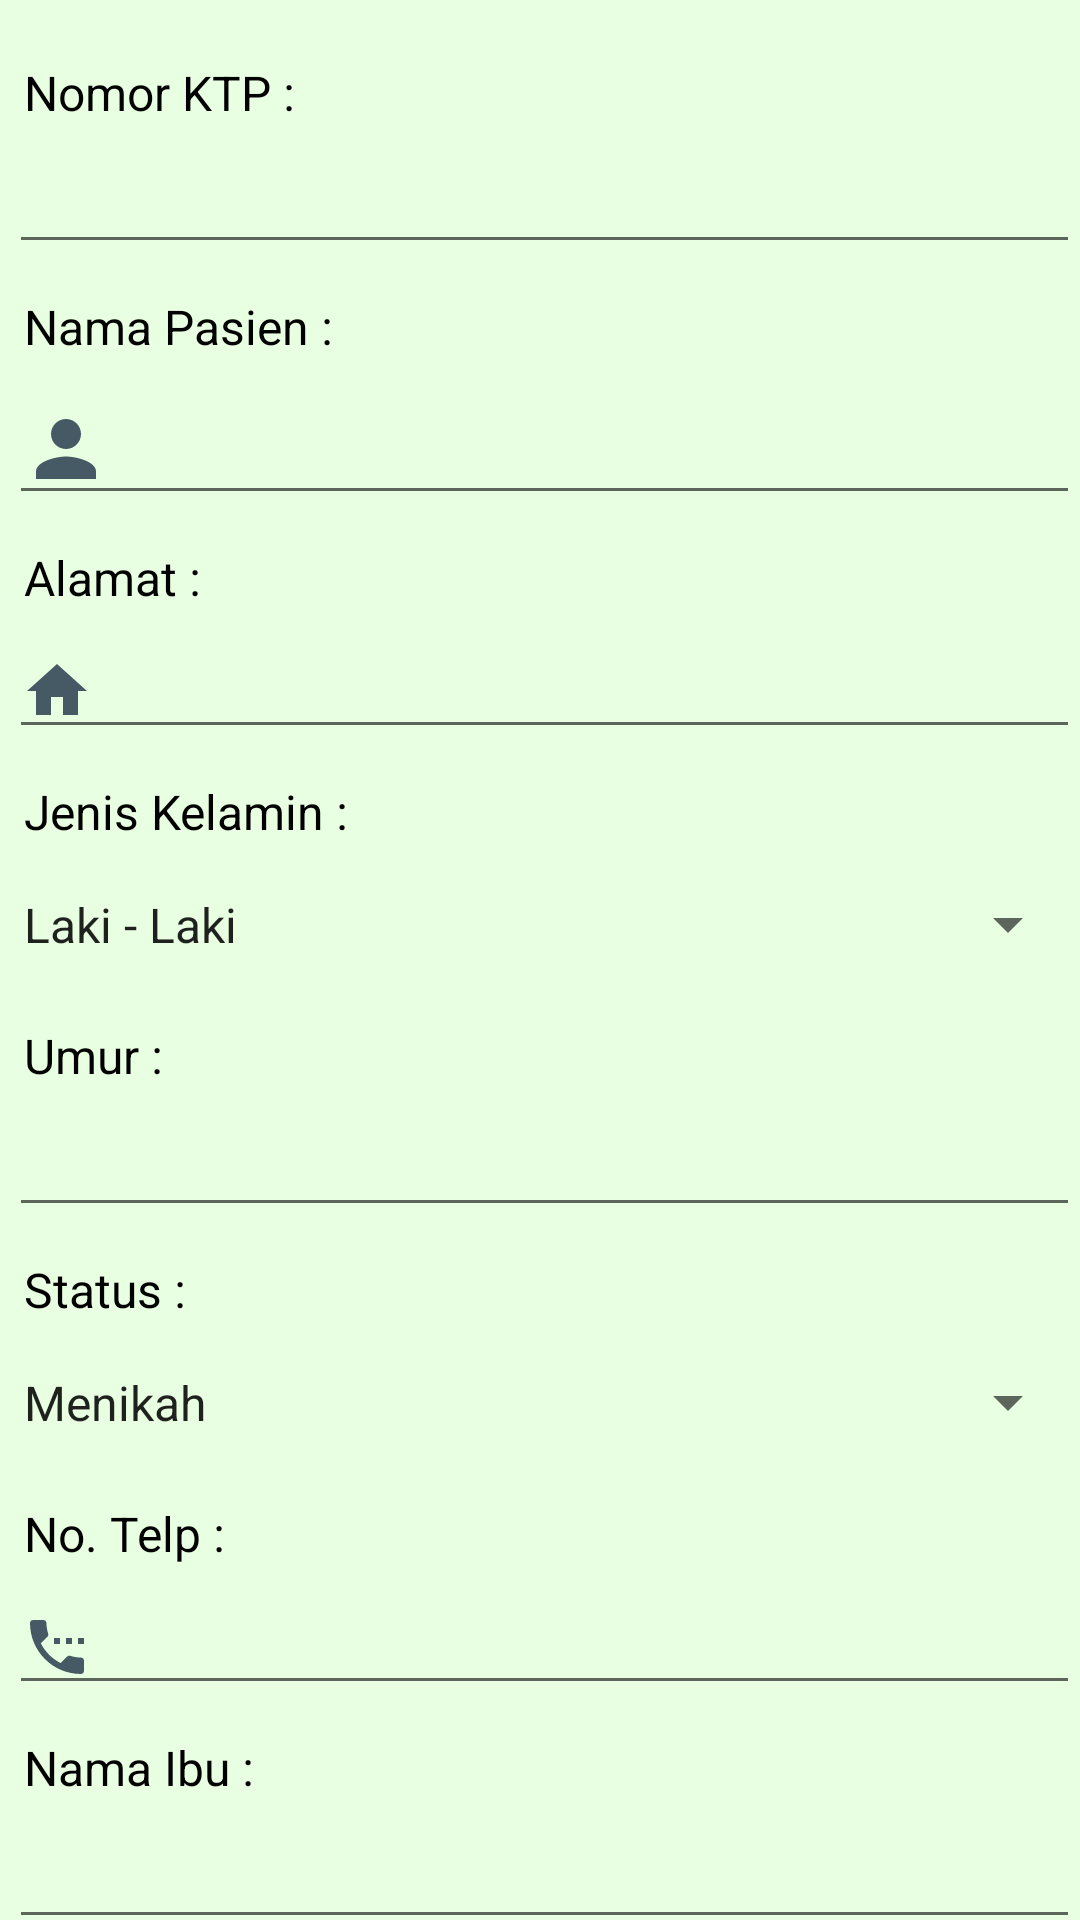

Reconstruct the res/layout file that produces this screen, plus the resources it refers to.
<!-- AndroidManifest.xml: application theme Theme.KlinikHijauPutih -->
<!-- res/layout/activity_edit_pasien.xml -->
<?xml version="1.0" encoding="utf-8"?>
<RelativeLayout xmlns:android="http://schemas.android.com/apk/res/android"
    xmlns:app="http://schemas.android.com/apk/res-auto"
    xmlns:tools="http://schemas.android.com/tools"
    android:layout_width="match_parent"
    android:layout_height="match_parent"
    android:background="#E9FFE1"
    tools:context=".EditPasienActivity">

    <ScrollView
        android:layout_width="match_parent"
        android:layout_height="match_parent"
        android:scrollbars="none">

        <RelativeLayout
            android:layout_width="match_parent"
            android:layout_height="match_parent">

            <TextView
                android:layout_marginTop="20dp"
                android:id="@+id/txt_noKtp"
                android:textColor="@android:color/black"
                android:text="Nomor KTP :"
                android:layout_marginLeft="8dp"
                android:textSize="16sp"
                android:layout_width="wrap_content"
                android:layout_height="wrap_content"/>

            <EditText
                android:id="@+id/editKtpPasien"
                android:layout_marginTop="5dp"
                android:layout_marginLeft="3dp"
                android:layout_below="@id/txt_noKtp"
                android:layout_width="match_parent"
                android:layout_height="wrap_content"/>

            <TextView
                android:layout_marginTop="10dp"
                android:id="@+id/txt_namaPasien"
                android:textColor="@android:color/black"
                android:layout_below="@id/editKtpPasien"
                android:text="Nama Pasien :"
                android:layout_marginLeft="8dp"
                android:textSize="16sp"
                android:layout_width="wrap_content"
                android:layout_height="wrap_content"/>

            <EditText
                android:id="@+id/editNamaPasien"
                android:layout_marginTop="5dp"
                android:layout_marginLeft="3dp"
                android:layout_below="@id/txt_namaPasien"
                android:layout_width="match_parent"
                android:layout_height="wrap_content"
                android:drawableLeft="@drawable/ic_account"
                android:drawablePadding="8dp"/>

            <TextView
                android:layout_marginTop="10dp"
                android:id="@+id/txt_alamatPasien"
                android:textColor="@android:color/black"
                android:layout_below="@id/editNamaPasien"
                android:text="Alamat :"
                android:layout_marginLeft="8dp"
                android:textSize="16sp"
                android:layout_width="wrap_content"
                android:layout_height="wrap_content"/>

            <EditText
                android:id="@+id/edtAlamatPasien"
                android:layout_marginTop="5dp"
                android:layout_marginLeft="3dp"
                android:layout_below="@id/txt_alamatPasien"
                android:layout_width="match_parent"
                android:layout_height="wrap_content"
                android:drawableLeft="@drawable/ic_home"
                android:drawablePadding="10dp"
                android:maxLines="2"/>

            <TextView
                android:id="@+id/txt_jenkel"
                android:layout_width="wrap_content"
                android:layout_height="wrap_content"
                android:layout_below="@id/edtAlamatPasien"
                android:layout_marginLeft="8dp"
                android:layout_marginTop="10dp"
                android:text="Jenis Kelamin :"
                android:textColor="@android:color/black"
                android:textSize="16sp" />

            <Spinner
                android:id="@+id/edtSpinnerJenkel"
                android:layout_width="match_parent"
                android:layout_height="wrap_content"
                android:layout_below="@id/txt_jenkel"
                android:layout_marginTop="4dp"
                android:entries="@array/kelamin"
                android:paddingTop="12dp"
                android:paddingBottom="12dp" />

            <TextView
                android:layout_marginTop="10dp"
                android:id="@+id/txt_umur"
                android:textColor="@android:color/black"
                android:layout_below="@id/edtSpinnerJenkel"
                android:text="Umur :"
                android:layout_marginLeft="8dp"
                android:textSize="16sp"
                android:layout_width="wrap_content"
                android:layout_height="wrap_content"/>

            <EditText
                android:id="@+id/edtUmur"
                android:layout_marginTop="5dp"
                android:layout_marginLeft="3dp"
                android:layout_below="@id/txt_umur"
                android:layout_width="match_parent"
                android:layout_height="wrap_content"/>

            <TextView
                android:id="@+id/txt_status"
                android:layout_width="wrap_content"
                android:layout_height="wrap_content"
                android:layout_below="@id/edtUmur"
                android:layout_marginLeft="8dp"
                android:layout_marginTop="10dp"
                android:text="Status :"
                android:textColor="@android:color/black"
                android:textSize="16sp" />

            <Spinner
                android:id="@+id/edtSpinnerStatus"
                android:layout_width="match_parent"
                android:layout_height="wrap_content"
                android:layout_below="@id/txt_status"
                android:layout_marginTop="4dp"
                android:entries="@array/status_kawin"
                android:paddingTop="12dp"
                android:paddingBottom="12dp" />

            <TextView
                android:layout_marginTop="10dp"
                android:id="@+id/txt_telpPasien"
                android:textColor="@android:color/black"
                android:layout_below="@id/edtSpinnerStatus"
                android:text="No. Telp :"
                android:layout_marginLeft="8dp"
                android:textSize="16sp"
                android:layout_width="wrap_content"
                android:layout_height="wrap_content"/>

            <EditText
                android:id="@+id/edtTelpPasien"
                android:layout_marginTop="5dp"
                android:layout_marginLeft="3dp"
                android:layout_below="@id/txt_telpPasien"
                android:layout_width="match_parent"
                android:layout_height="wrap_content"
                android:drawableLeft="@drawable/ic_phone"
                android:drawablePadding="8dp"/>

            <TextView
                android:layout_marginTop="10dp"
                android:id="@+id/txt_namaIbu"
                android:textColor="@android:color/black"
                android:layout_below="@id/edtTelpPasien"
                android:text="Nama Ibu :"
                android:layout_marginLeft="8dp"
                android:textSize="16sp"
                android:layout_width="wrap_content"
                android:layout_height="wrap_content"/>

            <EditText
                android:id="@+id/edtIbuPasien"
                android:layout_marginTop="5dp"
                android:layout_marginLeft="3dp"
                android:layout_below="@id/txt_namaIbu"
                android:layout_width="match_parent"
                android:layout_height="wrap_content"
                android:drawableLeft="@drawable/ic_family"
                android:drawablePadding="8dp"/>

            <TextView
                android:layout_marginTop="10dp"
                android:id="@+id/txt_namaPasangan"
                android:textColor="@android:color/black"
                android:layout_below="@id/edtIbuPasien"
                android:text="Nama Pasangan :"
                android:layout_marginLeft="8dp"
                android:textSize="16sp"
                android:layout_width="wrap_content"
                android:layout_height="wrap_content"/>

            <EditText
                android:id="@+id/edtPasanganPasien"
                android:layout_marginTop="5dp"
                android:layout_marginLeft="3dp"
                android:layout_below="@id/txt_namaPasangan"
                android:layout_width="match_parent"
                android:layout_height="wrap_content"
                android:drawableLeft="@drawable/ic_family"
                android:drawablePadding="8dp"/>

            <RelativeLayout
                android:id="@+id/relayBtn"
                android:gravity="center"
                android:layout_marginBottom="8dp"
                android:layout_below="@id/edtPasanganPasien"
                android:layout_width="match_parent"
                android:layout_height="wrap_content">

                <Button
                    android:clickable="true"
                    android:id="@+id/editDataPasien"
                    android:layout_width="175dp"
                    android:layout_height="wrap_content"
                    android:layout_gravity="center"
                    android:background="@drawable/btn_shape_green"
                    android:paddingLeft="16dp"
                    android:paddingRight="16dp"
                    android:layout_marginTop="20dp"
                    android:text="Apply"
                    android:textAllCaps="false"
                    android:textSize="17sp"
                    android:textStyle="bold"
                    android:textColor="@android:color/white"/>

            </RelativeLayout>

        </RelativeLayout>

    </ScrollView>

</RelativeLayout>
<!-- resources referenced by this layout -->
<resources>
  <string-array name="kelamin">
          <item>Laki - Laki</item>
          <item>Perempuan</item>
      </string-array>
  <string-array name="status_kawin">
          <item>Menikah</item>
          <item>Belum Menikah</item>
      </string-array>
  <!-- drawable btn_shape_green (drawable) -->
  <?xml version="1.0" encoding="utf-8"?>
  <selector xmlns:android="http://schemas.android.com/apk/res/android">
      <item android:state_pressed="true">
          <shape android:shape="rectangle">
              <corners android:radius="8dp"/>
              <solid android:color="@color/color_main"/>
          </shape>
      </item>
  
      <item android:state_focused="true">
          <shape android:shape="rectangle">
              <corners android:radius="8dp"/>
              <solid android:color="@color/color_main"/>
          </shape>
      </item>
  
      <item>
          <shape android:shape="rectangle">
              <corners android:radius="8dp"/>
              <solid android:color="@color/color_main"/>
          </shape>
      </item>
  </selector>
  <!-- drawable ic_account (drawable) -->
  <vector xmlns:android="http://schemas.android.com/apk/res/android"
      android:width="30dp"
      android:height="30dp"
      android:viewportWidth="24"
      android:viewportHeight="24"
      android:tint="#455A64">
    <path
        android:fillColor="@android:color/white"
        android:pathData="M12,12c2.21,0 4,-1.79 4,-4s-1.79,-4 -4,-4 -4,1.79 -4,4 1.79,4 4,4zM12,14c-2.67,0 -8,1.34 -8,4v2h16v-2c0,-2.66 -5.33,-4 -8,-4z"/>
  </vector>
  <!-- drawable ic_home (drawable) -->
  <vector xmlns:android="http://schemas.android.com/apk/res/android"
      android:width="24dp"
      android:height="24dp"
      android:viewportWidth="24"
      android:viewportHeight="24"
      android:tint="#455A64">
    <path
        android:fillColor="@android:color/white"
        android:pathData="M10,20v-6h4v6h5v-8h3L12,3 2,12h3v8z"/>
  </vector>
  <!-- drawable ic_phone (drawable) -->
  <vector xmlns:android="http://schemas.android.com/apk/res/android"
      android:width="24dp"
      android:height="24dp"
      android:viewportWidth="24"
      android:viewportHeight="24"
      android:tint="#455A64">
    <path
        android:fillColor="@android:color/white"
        android:pathData="M13,9h-2v2h2L13,9zM17,9h-2v2h2L17,9zM20,15.5c-1.25,0 -2.45,-0.2 -3.57,-0.57 -0.35,-0.11 -0.74,-0.03 -1.02,0.24l-2.2,2.2c-2.83,-1.44 -5.15,-3.75 -6.59,-6.58l2.2,-2.21c0.28,-0.27 0.36,-0.66 0.25,-1.01C8.7,6.45 8.5,5.25 8.5,4c0,-0.55 -0.45,-1 -1,-1L4,3c-0.55,0 -1,0.45 -1,1 0,9.39 7.61,17 17,17 0.55,0 1,-0.45 1,-1v-3.5c0,-0.55 -0.45,-1 -1,-1zM19,9v2h2L21,9h-2z"/>
  </vector>
  <style name="Theme.KlinikHijauPutih" parent="Theme.AppCompat.Light.DarkActionBar">
          
          <item name="colorPrimary">@color/color_main</item>
          <item name="colorPrimaryVariant">@color/black</item>
          <item name="colorOnPrimary">@color/white</item>
          
          <item name="colorSecondary">@color/teal_200</item>
          <item name="colorSecondaryVariant">@color/teal_700</item>
          <item name="colorOnSecondary">@color/black</item>
          
          <item name="android:statusBarColor" tools:targetApi="l">?attr/colorPrimaryVariant</item>
          
      </style>
  <color name="color_main">#28df99</color>
  <color name="black">#FF000000</color>
  <color name="white">#FFFFFFFF</color>
  <color name="teal_200">#FF03DAC5</color>
  <color name="teal_700">#FF018786</color>
</resources>
